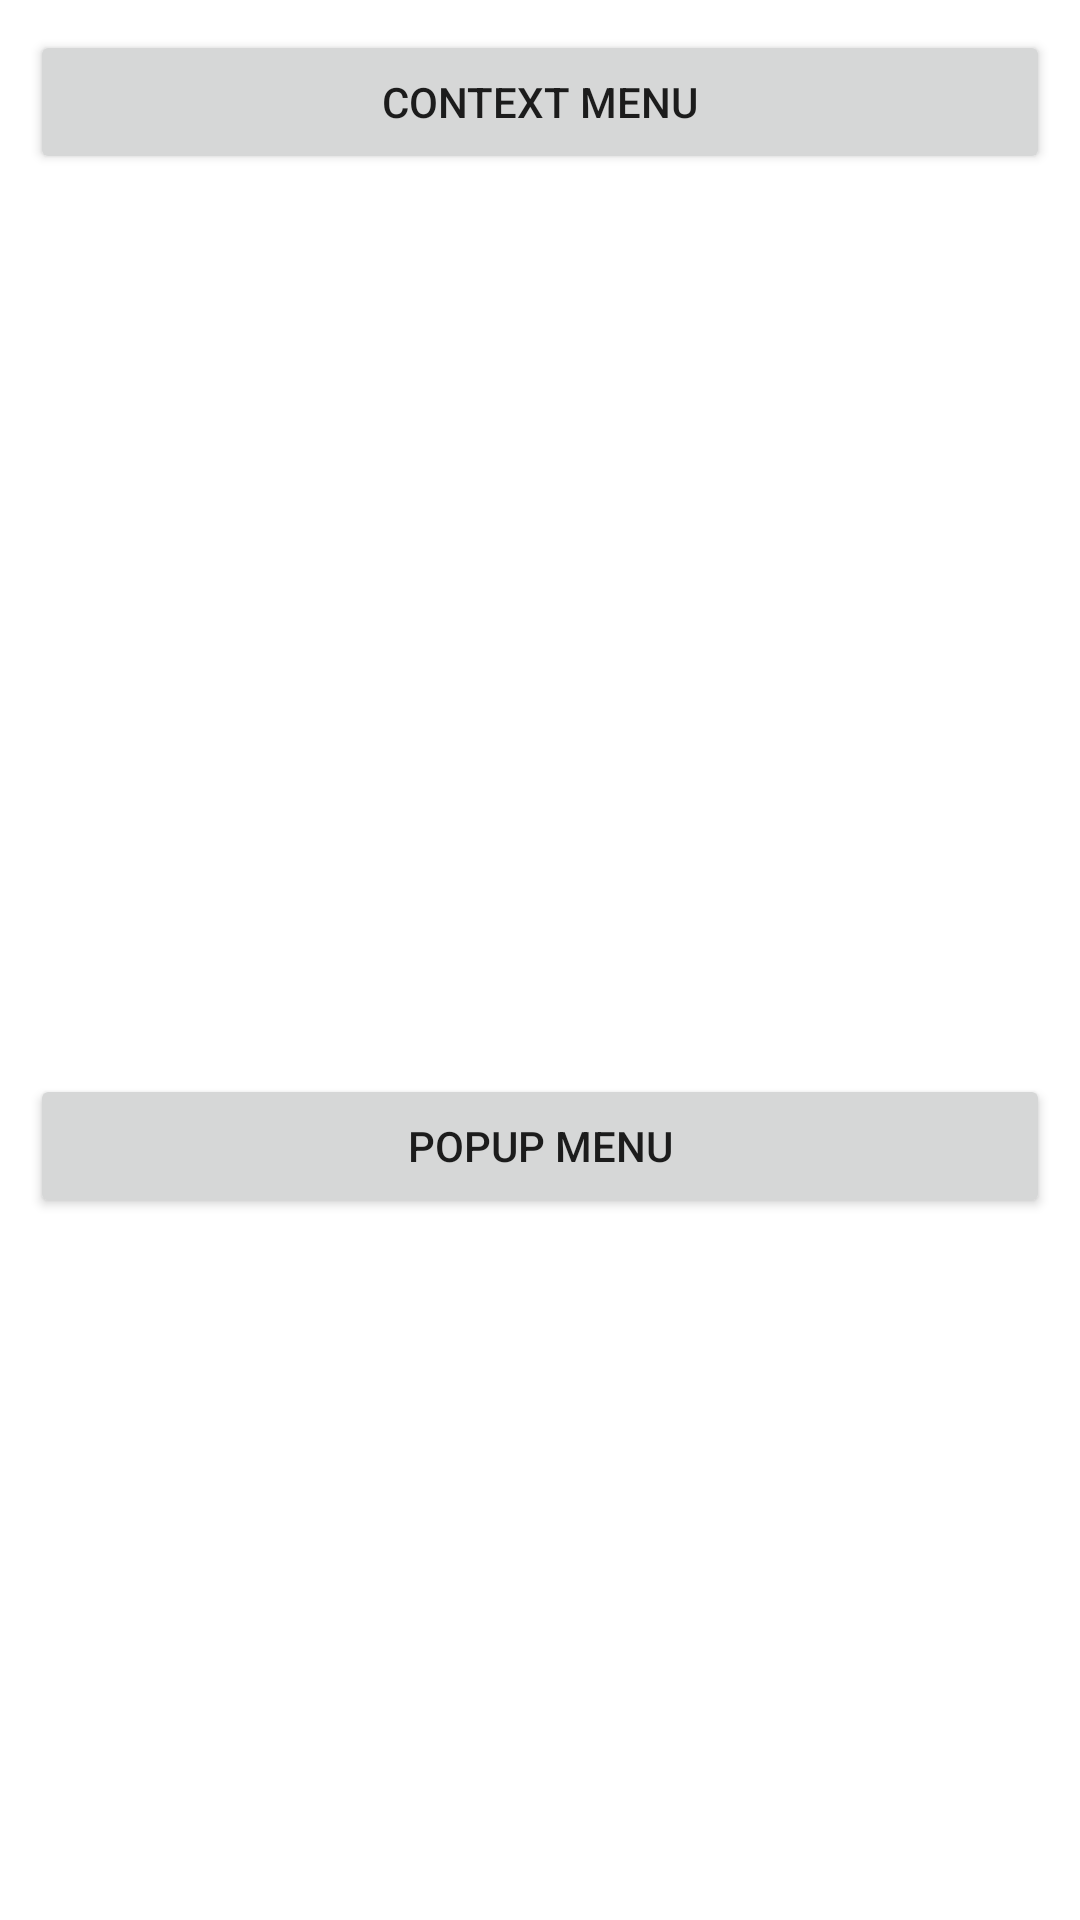

This screen was rendered from an Android layout file. Write that file and the resources it references.
<!-- AndroidManifest.xml: application theme Theme.MHAApplication -->
<!-- res/layout/activity_menu.xml -->
<?xml version="1.0" encoding="utf-8"?>
<LinearLayout
    xmlns:android="http://schemas.android.com/apk/res/android"
    xmlns:app="http://schemas.android.com/apk/res-auto"
    xmlns:tools="http://schemas.android.com/tools"
    android:layout_width="match_parent"
    android:layout_height="match_parent"
    tools:context=".activities.MenuActivity"
    android:orientation="vertical"
    >

        <Button
            android:layout_width="match_parent"
            android:layout_height="wrap_content"
            android:id="@+id/btn_context_memu"
            android:text="Context Menu"
            android:gravity="center"
            android:layout_marginTop="10dp"
            android:layout_marginLeft="10dp"
            android:layout_marginRight="10dp"
            android:textSize="@dimen/text_size"
            />

        <Button
            android:layout_width="match_parent"
            android:layout_height="wrap_content"
            android:id="@+id/btn_popup_memu"
            android:text="Popup Menu"
            android:gravity="center"
            android:layout_marginTop="300dp"
            android:layout_marginLeft="10dp"
            android:layout_marginRight="10dp"
            android:textSize="@dimen/text_size"
            />
</LinearLayout>
<!-- resources referenced by this layout -->
<resources>
  <style name="Theme.MHAApplication" parent="Theme.MaterialComponents.DayNight.DarkActionBar">
          
          <item name="colorPrimary">@color/black</item>
          <item name="colorPrimaryVariant">@color/black</item>
          <item name="colorOnPrimary">@color/white</item>
          
          <item name="colorSecondary">@color/teal_200</item>
          <item name="colorSecondaryVariant">@color/teal_700</item>
          <item name="colorOnSecondary">@color/black</item>
          
          <item name="android:statusBarColor" tools:targetApi="l">?attr/colorPrimaryVariant</item>
          
      </style>
  <color name="black">#FF000000</color>
  <color name="white">#FFFFFFFF</color>
  <color name="teal_200">#FF03DAC5</color>
  <color name="teal_700">#616666</color>
</resources>
